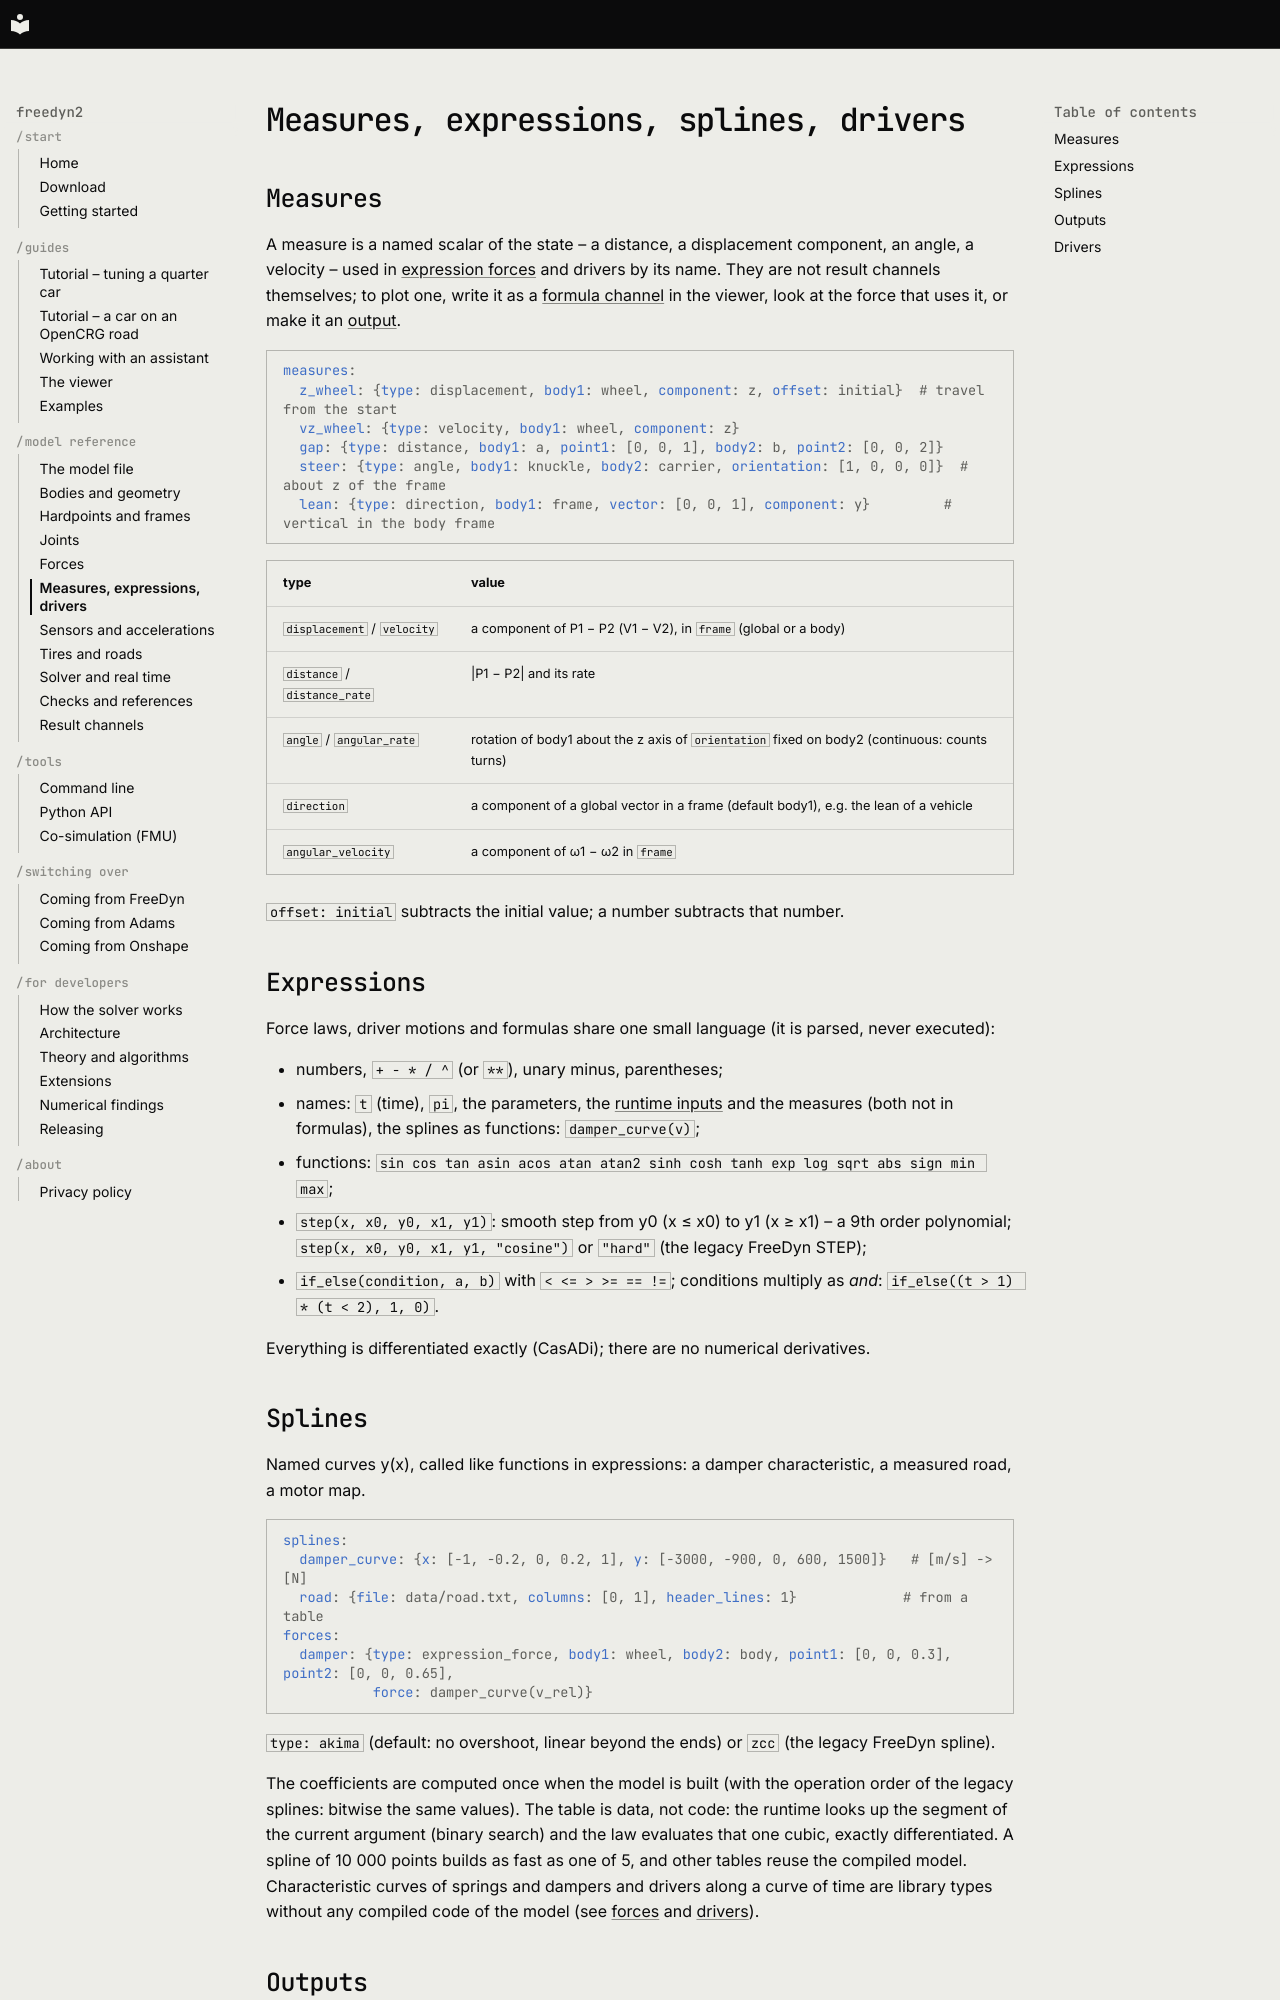

repository: freedyn-org/freedyn2 · page: reference/measures/index.html · generator: mkdocs

# Measures, expressions, splines, drivers

## Measures

A measure is a named scalar of the state – a distance, a displacement component, an angle, a
velocity – used in [expression forces](forces.md#expression-force-and-torque) and drivers by its
name. They are not result channels themselves; to plot one, write it as a
[formula channel](../viewer.md#plots) in the viewer, look at the force that uses it, or make it
an [output](#outputs).

```yaml
measures:
  z_wheel: {type: displacement, body1: wheel, component: z, offset: initial}  # travel from the start
  vz_wheel: {type: velocity, body1: wheel, component: z}
  gap: {type: distance, body1: a, point1: [0, 0, 1], body2: b, point2: [0, 0, 2]}
  steer: {type: angle, body1: knuckle, body2: carrier, orientation: [1, 0, 0, 0]}  # about z of the frame
  lean: {type: direction, body1: frame, vector: [0, 0, 1], component: y}         # vertical in the body frame
```

| type | value |
|---|---|
| `displacement` / `velocity` | a component of P1 − P2 (V1 − V2), in `frame` (global or a body) |
| `distance` / `distance_rate` | \|P1 − P2\| and its rate |
| `angle` / `angular_rate` | rotation of body1 about the z axis of `orientation` fixed on body2 (continuous: counts turns) |
| `direction` | a component of a global vector in a frame (default body1), e.g. the lean of a vehicle |
| `angular_velocity` | a component of ω1 − ω2 in `frame` |

`offset: initial` subtracts the initial value; a number subtracts that number.

<!-- keys: measure -->

## Expressions

Force laws, driver motions and formulas share one small language (it is parsed, never
executed):

- numbers, `+ - * / ^` (or `**`), unary minus, parentheses;
- names: `t` (time), `pi`, the parameters, the [runtime inputs](model-file.md#runtime-inputs)
  and the measures (both not in formulas), the splines as
  functions: `damper_curve(v)`;
- functions: `sin cos tan asin acos atan atan2 sinh cosh tanh exp log sqrt abs sign min max`;
- `step(x, x0, y0, x1, y1)`: smooth step from y0 (x ≤ x0) to y1 (x ≥ x1) – a 9th order polynomial;
  `step(x, x0, y0, x1, y1, "cosine")` or `"hard"` (the legacy FreeDyn STEP);
- `if_else(condition, a, b)` with `< <= > >= == !=`; conditions multiply as *and*:
  `if_else((t > 1) * (t < 2), 1, 0)`.

Everything is differentiated exactly (CasADi); there are no numerical derivatives.

## Splines

Named curves y(x), called like functions in expressions: a damper characteristic, a measured
road, a motor map.

```yaml
splines:
  damper_curve: {x: [-1, -0.2, 0, 0.2, 1], y: [-3000, -900, 0, 600, 1500]}   # [m/s] -> [N]
  road: {file: data/road.txt, columns: [0, 1], header_lines: 1}             # from a table
forces:
  damper: {type: expression_force, body1: wheel, body2: body, point1: [0, 0, 0.3], point2: [0, 0, 0.65],
           force: damper_curve(v_rel)}
```

`type: akima` (default: no overshoot, linear beyond the ends) or `zcc` (the legacy FreeDyn
spline).

The coefficients are computed once when the model is built (with the operation order of the
legacy splines: bitwise the same values). The table is data, not code: the runtime looks up the
segment of the current argument (binary search) and the law evaluates that one cubic, exactly
differentiated. A spline of 10 000 points builds as fast as one of 5, and other tables reuse
the compiled model. Characteristic curves of springs and dampers and drivers along a curve of
time are library types without any compiled code of the model (see
[forces](forces.md#spring-damper) and [drivers](#drivers)).

<!-- keys: splines -->
